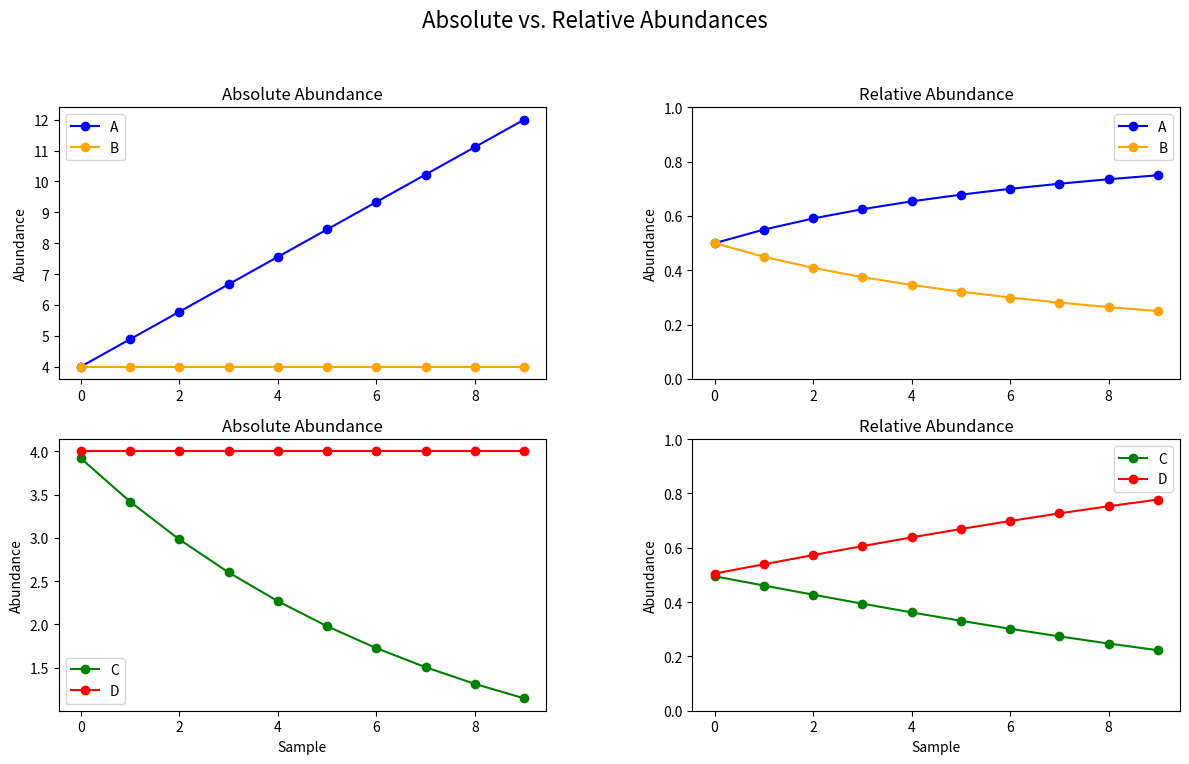

The script that saved this image: (Note: this script raises an exception after producing the figure.)
import numpy as np
import matplotlib.pyplot as plt

# Time or sample index
x = np.arange(0, 10)

# Absolute abundances
increasing = np.linspace(4, 12, 10)
constant_top = np.full_like(x, 4)

decreasing = np.power(1.05, np.linspace(10, 1, 10)*2.8)
constant_bottom = np.full_like(x, 4)

# Relative abundances (normalized to sum to 1 at each time point)
top_total = increasing + constant_top
top_rel_inc = increasing / top_total
top_rel_const = constant_top / top_total

bottom_total = decreasing + constant_bottom
bottom_rel_dec = decreasing / bottom_total
bottom_rel_const = constant_bottom / bottom_total

# Plotting
fig, axs = plt.subplots(2, 2, figsize=(12, 8))
fig.suptitle("Absolute vs. Relative Abundances", fontsize=16)

# Top-left: Absolute abundances (increasing + constant)
axs[0, 0].plot(x, increasing, label='A', color='blue', marker='o')
axs[0, 0].plot(x, constant_top, label='B', color='orange', marker='o')
axs[0, 0].set_title('Absolute Abundance')
axs[0, 0].set_ylabel('Abundance')
axs[0, 0].legend()

# Top-right: Relative abundances
axs[0, 1].set_ylim(0, 1)
axs[0, 1].plot(x, top_rel_inc, label='A', color='blue', marker='o')
axs[0, 1].plot(x, top_rel_const, label='B', color='orange', marker='o')
axs[0, 1].set_title('Relative Abundance')
axs[0, 1].set_ylabel('Abundance')
axs[0, 1].legend()

# Bottom-left: Absolute abundances (decreasing + constant)
axs[1, 0].plot(x, decreasing, label='C', color='green', marker='o')
axs[1, 0].plot(x, constant_bottom, label='D', color='red', marker='o')
axs[1, 0].set_title('Absolute Abundance')
axs[1, 0].set_xlabel('Sample')
axs[1, 0].set_ylabel('Abundance')
axs[1, 0].legend()

# Bottom-right: Relative abundances
axs[1, 1].set_ylim(0, 1)
axs[1, 1].plot(x, bottom_rel_dec, label='C', color='green', marker='o')
axs[1, 1].plot(x, bottom_rel_const, label='D', color='red', marker='o')
axs[1, 1].set_title('Relative Abundance')
axs[1, 1].set_ylabel('Abundance')
axs[1, 1].set_xlabel('Sample')
axs[1, 1].legend()

plt.tight_layout(rect=[0, 0.03, 1, 0.95])

plt.subplots_adjust(wspace=0.3)  # Increase from default (~0.2)

plt.savefig("../figures/compositional_data.png")
plt.show()
